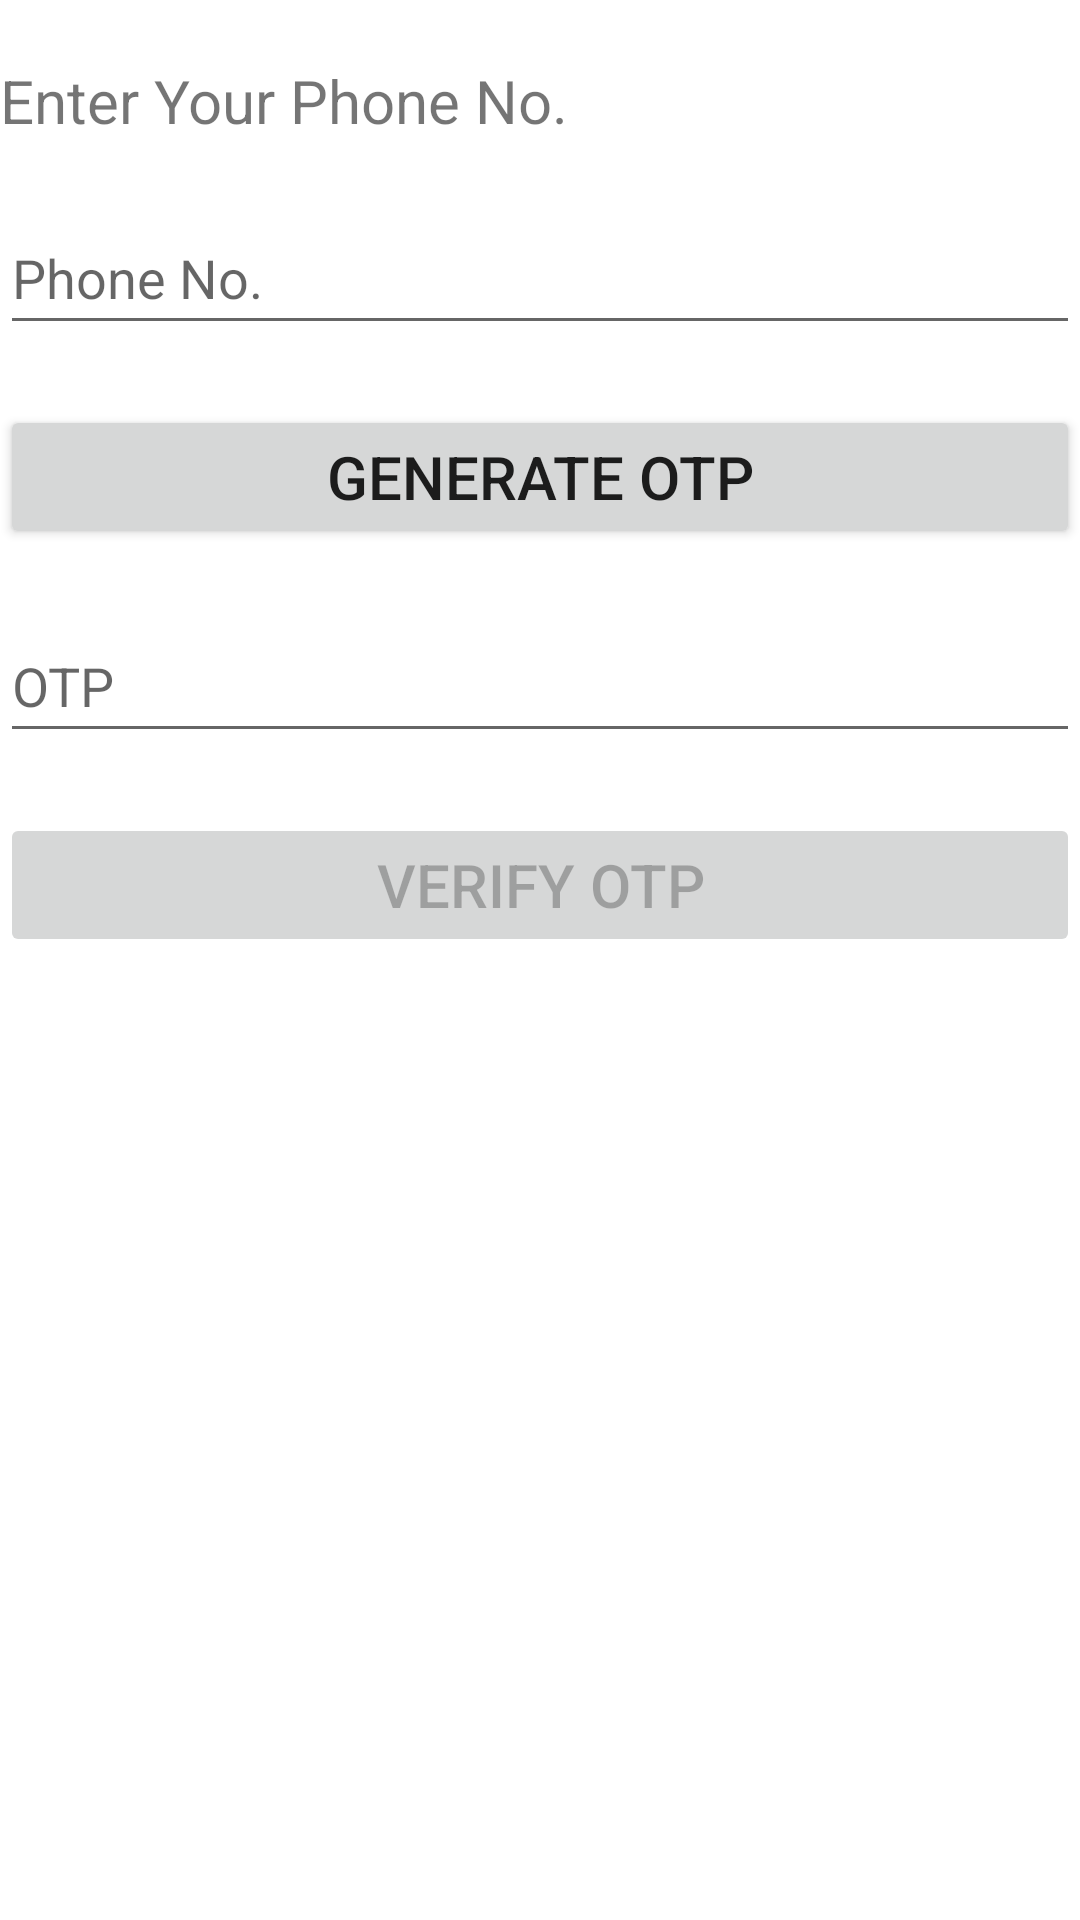

Produce the Android XML layout that renders to this screen, including the resource entries it uses.
<!-- AndroidManifest.xml: application theme Theme.Daniilss18019262_cs6002_app2 -->
<!-- res/layout/activity_main.xml -->
<?xml version="1.0" encoding="utf-8"?>
<RelativeLayout xmlns:android="http://schemas.android.com/apk/res/android"
    xmlns:app="http://schemas.android.com/apk/res-auto"
    xmlns:tools="http://schemas.android.com/tools"
    android:layout_width="match_parent"
    android:layout_height="match_parent"
    tools:context=".MainActivity"
    android:layout_margin="10dp">

    <TextView
        android:id="@+id/text"
        android:layout_width="match_parent"
        android:layout_height="wrap_content"
        android:text="@string/enter_your_phone_no"
        android:layout_marginTop="20dp"
        android:layout_marginBottom="20dp"
        android:textSize="20sp"
        android:layout_centerHorizontal="true"/>

    <EditText
        android:id="@+id/phone"
        android:layout_width="match_parent"
        android:layout_height="wrap_content"
        android:layout_below="@+id/text"
        android:layout_marginBottom="20dp"
        android:hint="@string/phone_no"
        android:inputType="phone"
        android:minHeight="48dp"
        android:autofillHints="" />

    <Button
        android:id="@+id/btnGenerateOTP"
        android:layout_width="match_parent"
        android:layout_height="wrap_content"
        android:layout_below="@+id/phone"
        android:layout_marginBottom="20dp"
        android:text="@string/generate_otp"
        android:textSize="20sp"/>

    <EditText
        android:id="@+id/otp"
        android:layout_width="match_parent"
        android:layout_height="wrap_content"
        android:layout_below="@+id/btnGenerateOTP"
        android:layout_marginBottom="20dp"
        android:hint="@string/otp"
        android:inputType="number"
        android:minHeight="48dp"
        android:autofillHints="" />

    <Button
        android:id="@+id/btnVerifyOTP"
        android:layout_width="match_parent"
        android:layout_height="wrap_content"
        android:layout_below="@+id/otp"
        android:layout_marginBottom="20dp"
        android:text="@string/verify_OTP"
        android:textSize="20sp"
        android:enabled="false"/>

    <ProgressBar
        android:id="@+id/bar"
        android:layout_width="match_parent"
        android:layout_height="wrap_content"
        android:layout_below="@+id/btnVerifyOTP"
        android:layout_centerHorizontal="true"
        android:visibility="invisible"/>

</RelativeLayout>
<!-- resources referenced by this layout -->
<resources>
  <string name="enter_your_phone_no">Enter Your Phone No.</string>
  <string name="generate_otp">Generate OTP</string>
  <string name="otp">OTP</string>
  <string name="phone_no">Phone No.</string>
  <string name="verify_OTP">Verify OTP</string>
  <style name="Theme.Daniilss18019262_cs6002_app2" parent="Theme.MaterialComponents.DayNight.DarkActionBar">
          
          <item name="colorPrimary">@color/purple_500</item>
          <item name="colorPrimaryVariant">@color/purple_700</item>
          <item name="colorOnPrimary">@color/white</item>
          
          <item name="colorSecondary">@color/teal_200</item>
          <item name="colorSecondaryVariant">@color/teal_700</item>
          <item name="colorOnSecondary">@color/black</item>
          
          <item name="android:statusBarColor" tools:targetApi="l">?attr/colorPrimaryVariant</item>
          
      </style>
  <!-- not gathered from this repository: default colours our renderer supplied (Android Studio template values) -->
  <color name="purple_500">#FF6200EE</color>
  <color name="purple_700">#FF3700B3</color>
  <color name="teal_200">#FF03DAC5</color>
  <color name="teal_700">#FF018786</color>
  <color name="black">#FF000000</color>
  <color name="white">#FFFFFFFF</color>
</resources>
